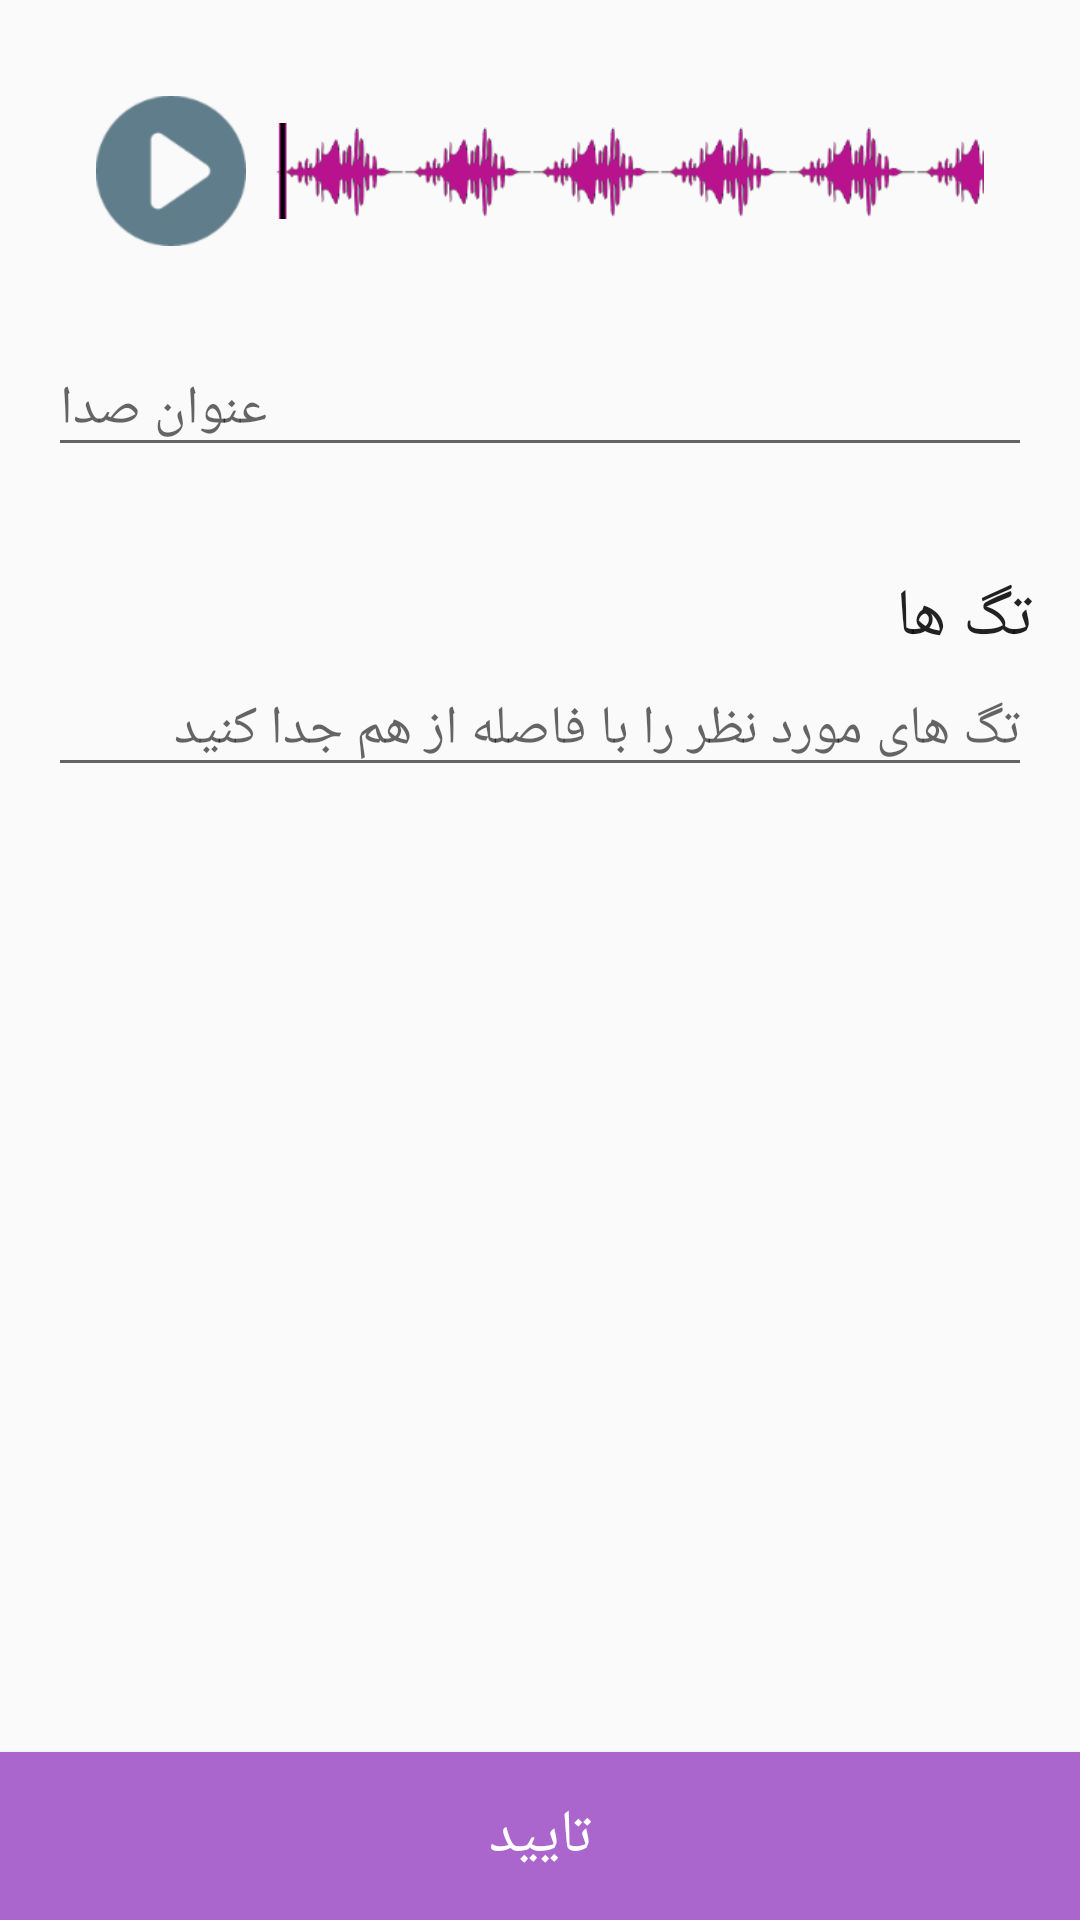

The Android layout XML behind this screen, and the referenced resources:
<!-- AndroidManifest.xml: application theme AppTheme -->
<!-- res/layout/fragment_send_sound.xml -->
<?xml version="1.0" encoding="utf-8"?>
<RelativeLayout xmlns:android="http://schemas.android.com/apk/res/android"
                android:layout_width="match_parent"
                android:layout_height="match_parent">

    <RelativeLayout
        android:layout_width="match_parent"
        android:layout_height="match_parent"
        android:layout_above="@+id/done"
        android:padding="@dimen/activity_horizontal_margin">


        <EditText
            android:id="@+id/sound_title"
            android:layout_width="match_parent"
            android:layout_height="wrap_content"
            android:layout_below="@+id/play_panel"
            android:layout_marginTop="@dimen/space_large"
            android:ems="10"
            android:gravity="end"
            android:hint="عنوان صدا"
            android:inputType="textPersonName"/>

        <TextView
            android:id="@+id/tags"
            android:layout_width="wrap_content"
            android:layout_height="wrap_content"
            android:layout_alignParentRight="true"
            android:layout_below="@+id/sound_title"
            android:layout_marginTop="35dp"
            android:text="تگ ها"
            android:textAppearance="?android:attr/textAppearanceLarge"/>

        <EditText
            android:id="@+id/tags_input"
            android:layout_width="match_parent"
            android:layout_height="wrap_content"
            android:layout_below="@+id/tags"
            android:ems="10"
            android:hint="تگ های مورد نظر را با فاصله از هم جدا کنید"
            android:inputType="textMultiLine"/>

        <RelativeLayout
            android:id="@+id/play_panel"
            android:layout_width="match_parent"
            android:layout_height="wrap_content"
            android:layout_alignParentTop="true"
            android:padding="@dimen/space_large"
            >

            <ImageButton
                android:id="@+id/play_pause"
                android:layout_width="wrap_content"
                android:layout_height="wrap_content"
                android:layout_alignParentLeft="true"
                android:layout_alignParentStart="true"
                android:layout_alignParentTop="true"
                android:background="@null"
                android:src="@drawable/play_big"/>

            <SeekBar
                android:id="@+id/progress"
                android:layout_width="match_parent"
                android:layout_height="wrap_content"
                android:layout_centerInParent="true"
                android:layout_centerVertical="true"
                android:layout_marginLeft="@dimen/space_medium"
                android:layout_toRightOf="@+id/play_pause"
                android:background="@drawable/wave2"
                android:progressDrawable="@android:color/transparent"
                android:thumb="@drawable/khat1"
                android:thumbOffset="16dp"/>
        </RelativeLayout>

    </RelativeLayout>

    <Button
        android:id="@+id/done"
        android:layout_width="match_parent"
        android:layout_height="@dimen/default_button_size"
        android:layout_alignParentBottom="true"
        android:layout_centerHorizontal="true"
        android:background="@drawable/big_button_background"
        android:text="تایید"
        android:textColor="@android:color/white"
        android:textSize="@dimen/text_size_large"/>
</RelativeLayout>
<!-- resources referenced by this layout -->
<resources>
  <dimen name="activity_horizontal_margin">16dp</dimen>
  <dimen name="default_button_size">?attr/actionBarSize</dimen>
  <dimen name="space_large">16dp</dimen>
  <dimen name="space_medium">10dp</dimen>
  <dimen name="text_size_large">20sp</dimen>
  <!-- drawable big_button_background (drawable) -->
  <?xml version="1.0" encoding="utf-8"?>
  <selector xmlns:android="http://schemas.android.com/apk/res/android">
      <item android:drawable="@android:color/darker_gray" android:state_enabled="false" />
      <item android:drawable="@color/accent" android:state_pressed="true" />
      <item android:drawable="@color/accent" android:state_focused="true" />
      <item android:drawable="@android:color/holo_purple" />
  </selector>
  <!-- drawable khat1: png bitmap (drawable-xhdpi, 101 bytes) -->
  <!-- drawable play_big: png bitmap (drawable-xhdpi, 2576 bytes) -->
  <!-- drawable wave2 (drawable) -->
  <?xml version="1.0" encoding="utf-8"?>
  <bitmap xmlns:android="http://schemas.android.com/apk/res/android"
      android:src="@drawable/wave1"
      android:tileMode="repeat"
      android:dither="true" />
  <style name="AppTheme" parent="@style/Theme.AppCompat.Light.NoActionBar">
          <item name="android:windowNoTitle">true</item>
          <item name="android:windowActionBar">false</item>
          <item name="android:windowFullscreen">true</item>
          <item name="android:windowContentOverlay">@null</item>
          <item name="colorPrimary">@color/primary</item>
          <item name="colorPrimaryDark">@color/primaryDark</item>
          <item name="colorAccent">@color/accent</item>
      </style>
  <color name="accent">#7C4DFF</color>
  <!-- drawable wave1: png bitmap (drawable-xhdpi, 3446 bytes) -->
  <color name="primary">#9C27B0</color>
  <color name="primaryDark">#7B1FA2</color>
</resources>
